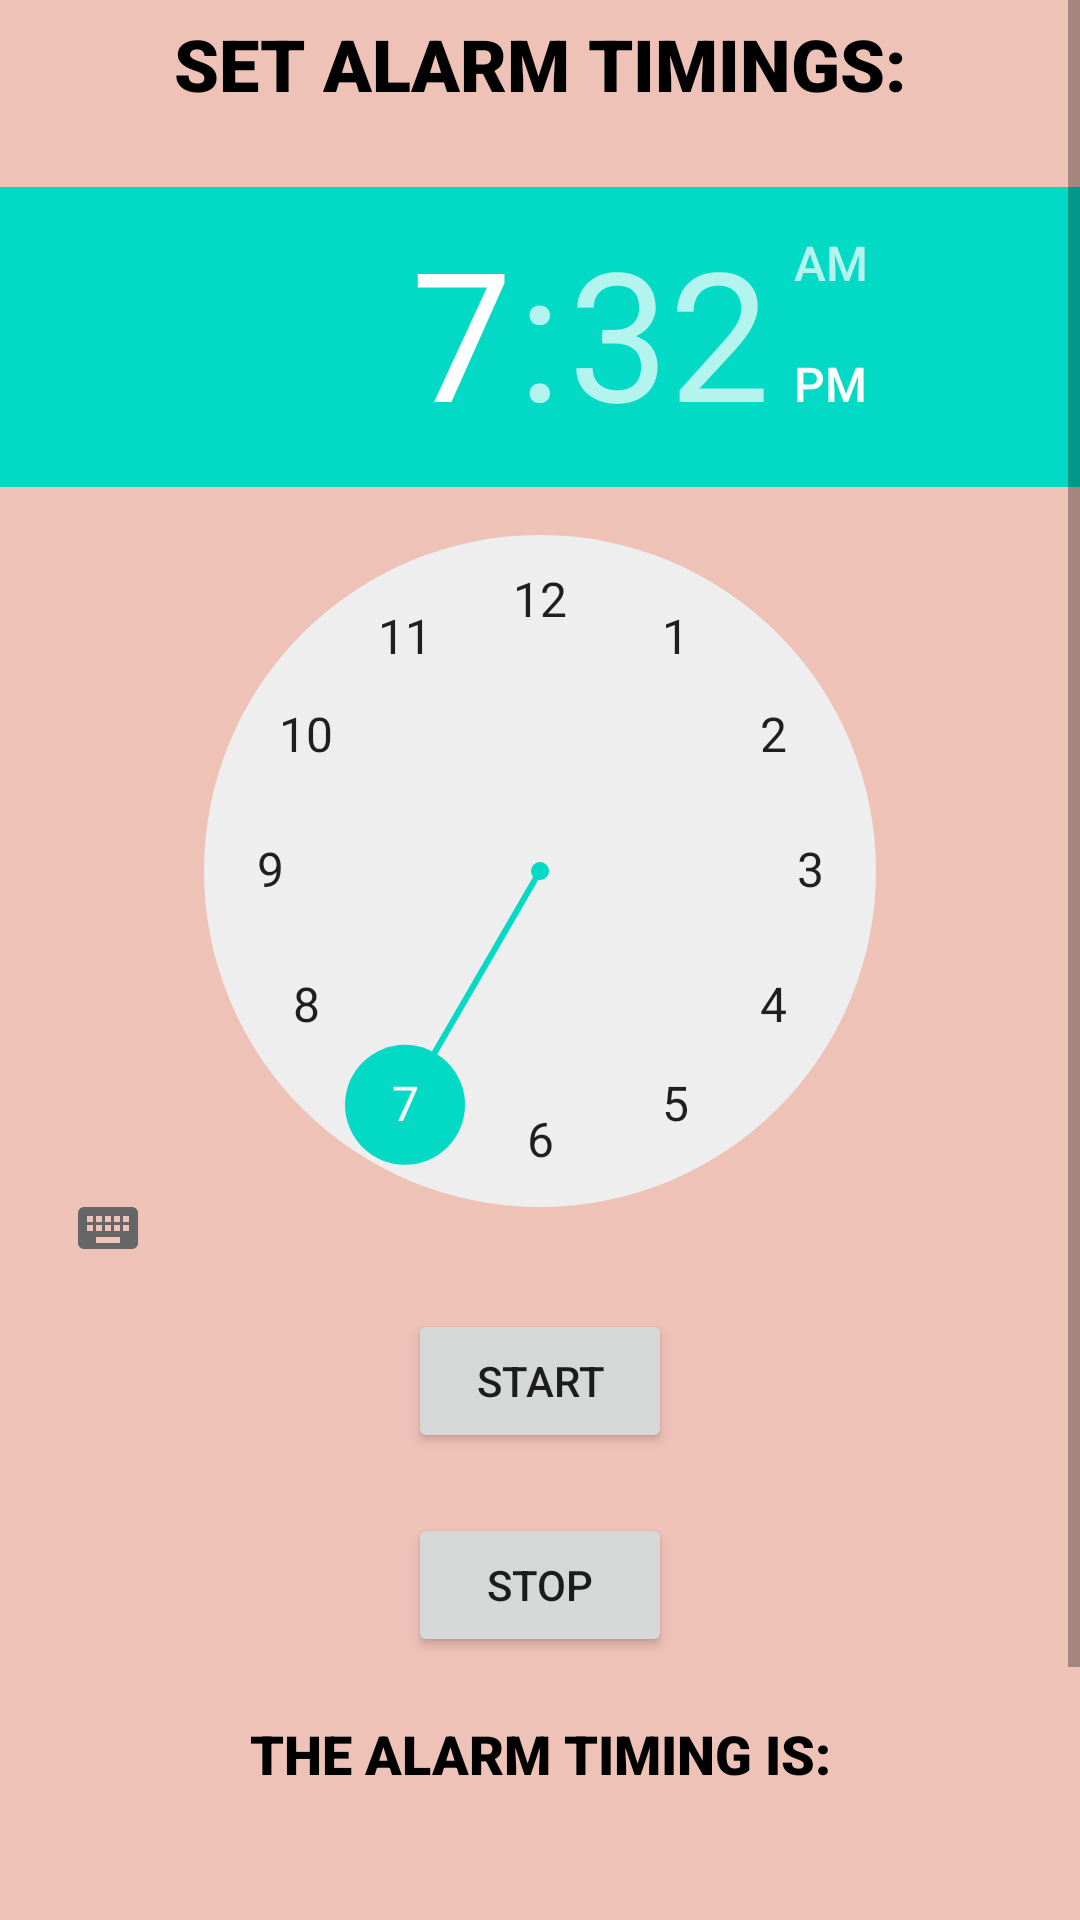

Here is an Android app screen rendered from its layout file. Give the layout XML and the strings, colors and styles it references.
<!-- AndroidManifest.xml: application theme Theme.Cookies_Alarm -->
<!-- res/layout/fragment_alarm_setting.xml -->
<?xml version="1.0" encoding="utf-8" ?>
<ScrollView xmlns:android="http://schemas.android.com/apk/res/android"
    android:layout_width="match_parent"
    android:layout_height="match_parent"
    xmlns:tools="http://schemas.android.com/tools"
    android:background="#EFC2B8"
    tools:context=".AlarmSettingFragment">


    <LinearLayout
        android:layout_width="match_parent"
        android:layout_height="match_parent"
        android:orientation="vertical">


        <TextView
            android:layout_width="match_parent"
            android:layout_height="match_parent"
            android:text="SET ALARM TIMINGS:"
            android:textSize="24dp"
            android:fontFamily="sans-serif-black"
            android:textColor="@color/black"
            android:padding="5sp"
            android:gravity="center_horizontal">

        </TextView>

        <TimePicker
            android:id="@+id/time_picker"
            android:layout_width="match_parent"
            android:layout_height="354dp"
            android:layout_alignParentEnd="true"
            android:layout_marginTop="20dp"
            android:layout_marginEnd="0dp" />

        <Button
            android:id="@+id/start_button"
            android:layout_width="wrap_content"
            android:layout_height="wrap_content"
            android:layout_below="@id/time_picker"
            android:layout_centerHorizontal="true"
            android:layout_marginTop="20dp"
            android:layout_gravity="center_horizontal"
            android:text="Start" />

        <Button
            android:id="@+id/stop_button"
            android:layout_width="wrap_content"
            android:layout_height="wrap_content"
            android:layout_below="@id/start_button"
            android:layout_centerHorizontal="true"
            android:layout_marginTop="20dp"
            android:layout_gravity="center_horizontal"
            android:text="Stop" />

        <TextView
            android:id="@+id/input_text"
            android:layout_width="match_parent"
            android:layout_height="165dp"
            android:layout_below="@id/stop_button"
            android:layout_centerHorizontal="true"
            android:layout_marginTop="20dp"
            android:fontFamily="sans-serif-black"
            android:gravity="center_horizontal"
            android:text="THE ALARM TIMING IS:"
            android:textColor="@android:color/black"
            android:textSize="18sp" />

    </LinearLayout>

</ScrollView>
<!-- resources referenced by this layout -->
<resources>
  <style name="Theme.Cookies_Alarm" parent="Theme.MaterialComponents.DayNight.DarkActionBar">
          
          <item name="colorPrimary">@color/purple_500</item>
          <item name="colorPrimaryVariant">@color/purple_700</item>
          <item name="colorOnPrimary">@color/white</item>
          
          <item name="colorSecondary">@color/teal_200</item>
          <item name="colorSecondaryVariant">@color/teal_700</item>
          <item name="colorOnSecondary">@color/black</item>
          
          <item name="android:statusBarColor">?attr/colorPrimaryVariant</item>
          
      </style>
  <!-- not gathered from this repository: default colours our renderer supplied (Android Studio template values) -->
  <color name="purple_500">#FF6200EE</color>
  <color name="purple_700">#FF3700B3</color>
  <color name="teal_200">#FF03DAC5</color>
  <color name="teal_700">#FF018786</color>
  <color name="black">#FF000000</color>
  <color name="white">#FFFFFFFF</color>
</resources>
